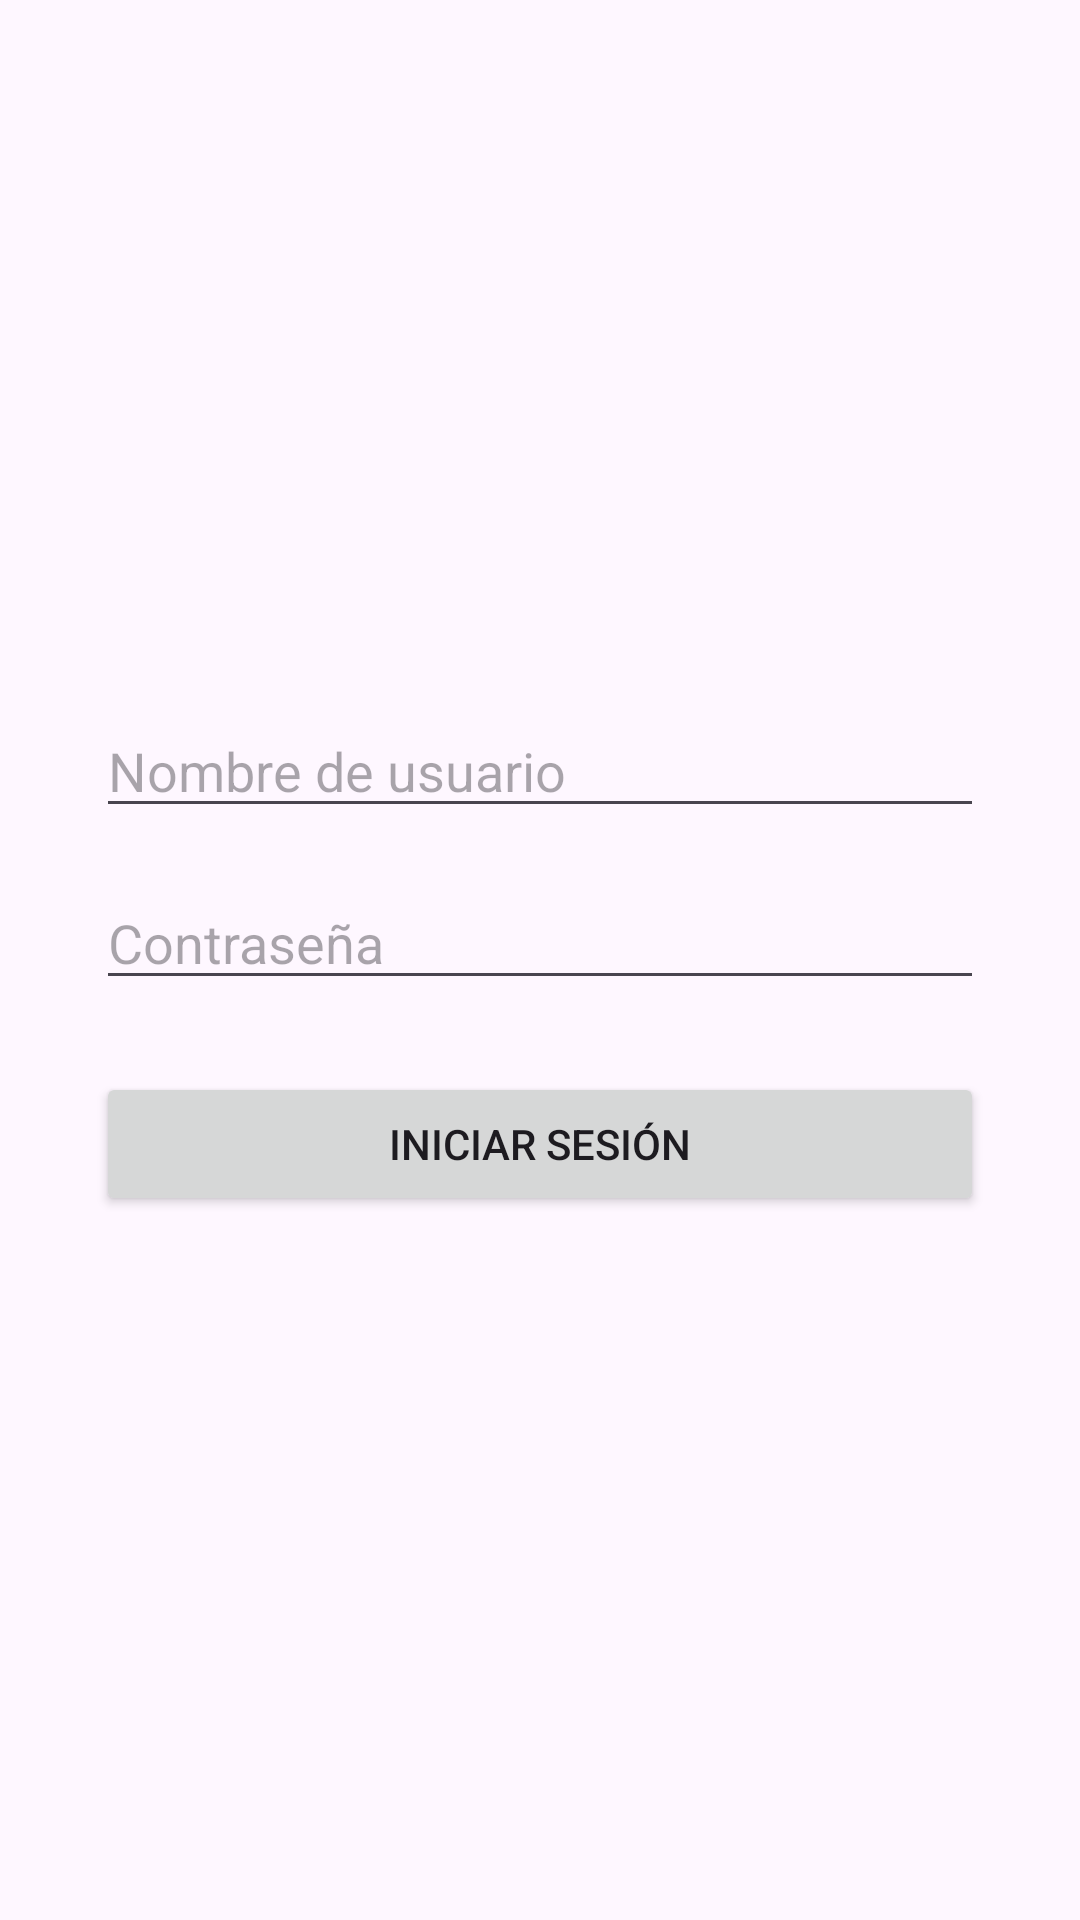

Write the Android layout XML for this screen, with the resource values it uses.
<!-- AndroidManifest.xml: application theme Theme.CarBrokers -->
<!-- res/layout/fragment_login.xml -->
<?xml version="1.0" encoding="utf-8"?>
<LinearLayout
    xmlns:android="http://schemas.android.com/apk/res/android"
    android:layout_width="match_parent"
    android:layout_height="match_parent"
    android:orientation="vertical"
    android:gravity="center"
    android:padding="32dp">

    <EditText
        android:id="@+id/textUser"
        android:layout_width="match_parent"
        android:layout_height="wrap_content"
        android:hint="Nombre de usuario"
        android:inputType="text"
        />

    <EditText
        android:id="@+id/textPassword"
        android:layout_width="match_parent"
        android:layout_height="wrap_content"
        android:hint="Contraseña"
        android:inputType="text"
        android:layout_marginTop="16dp"
        />
    
    <Button
        android:id="@+id/botonLogin"
        android:layout_width="match_parent"
        android:layout_height="wrap_content"
        android:text="Iniciar sesión"
        android:layout_marginTop="24dp"
        />

</LinearLayout>
<!-- resources referenced by this layout -->
<resources>
  <style name="Theme.CarBrokers" parent="Base.Theme.CarBrokers" />
  <style name="Base.Theme.CarBrokers" parent="Theme.Material3.DayNight.NoActionBar">
          
          
      </style>
</resources>
